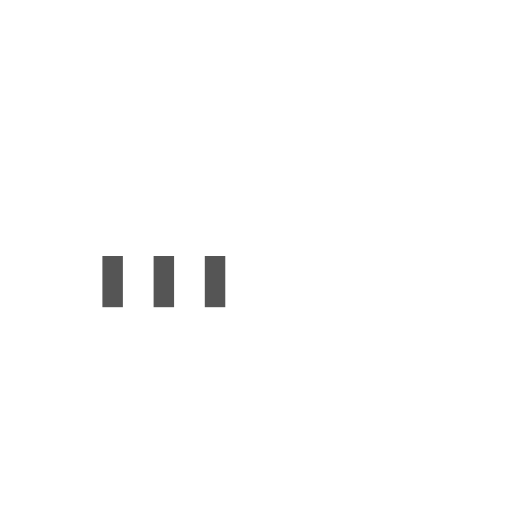
t = 0.00 s
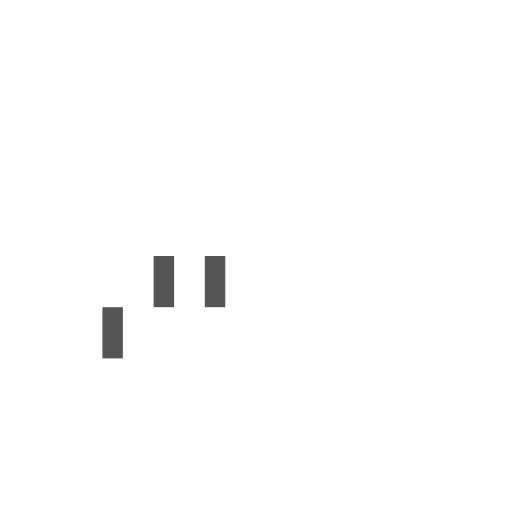
t = 0.15 s
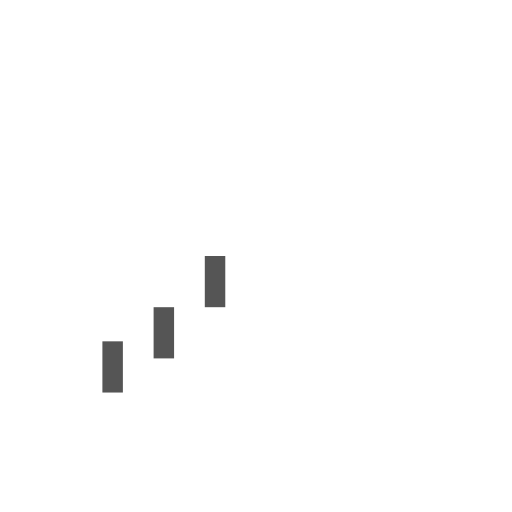
t = 0.35 s
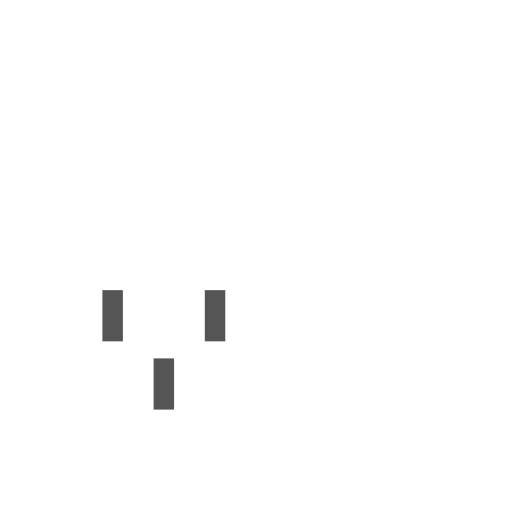
t = 0.50 s
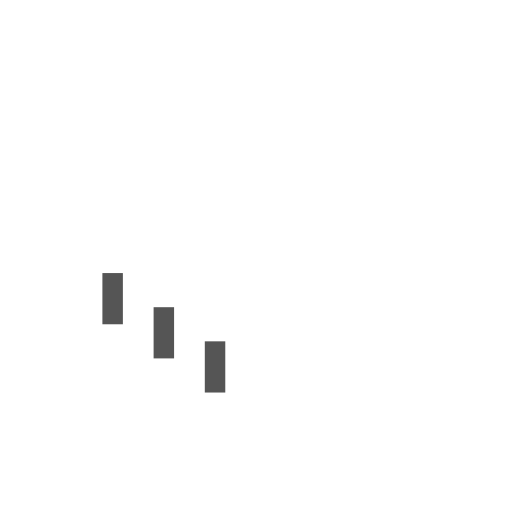
t = 0.65 s
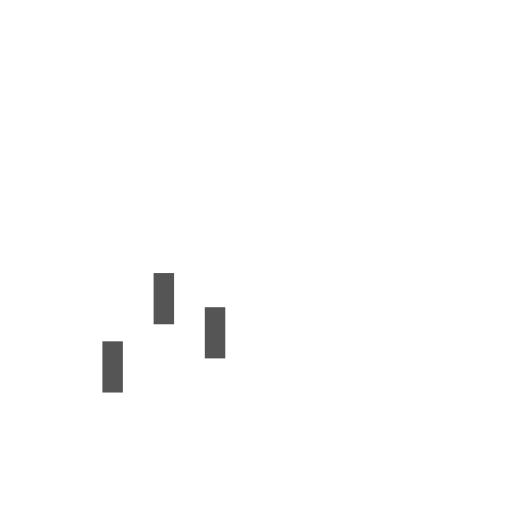
t = 0.85 s

The animated SVG that drew these frames (rendered in a browser with its animation timeline set to each time). Animation: 3 SMIL elements (animateTransform=3); one cycle of 1.00 s, repeats indefinitely.

<svg version="1.1" id="L9" xmlns="http://www.w3.org/2000/svg" xmlns:xlink="http://www.w3.org/1999/xlink" x="0px" y="0px" viewBox="0 0 100 100" enable-background="new 0 0 0 0" xml:space="preserve">
    <rect x="20" y="50" width="4" height="10" fill="#555">
      <animateTransform attributeType="xml" attributeName="transform" type="translate" values="0 0; 0 20; 0 0" begin="0" dur="0.6s" repeatCount="indefinite" />
    </rect>
    <rect x="30" y="50" width="4" height="10" fill="#555">
      <animateTransform attributeType="xml" attributeName="transform" type="translate" values="0 0; 0 20; 0 0" begin="0.2s" dur="0.6s" repeatCount="indefinite" />
    </rect>
    <rect x="40" y="50" width="4" height="10" fill="#555">
      <animateTransform attributeType="xml" attributeName="transform" type="translate" values="0 0; 0 20; 0 0" begin="0.4s" dur="0.6s" repeatCount="indefinite" />
    </rect>
</svg>
